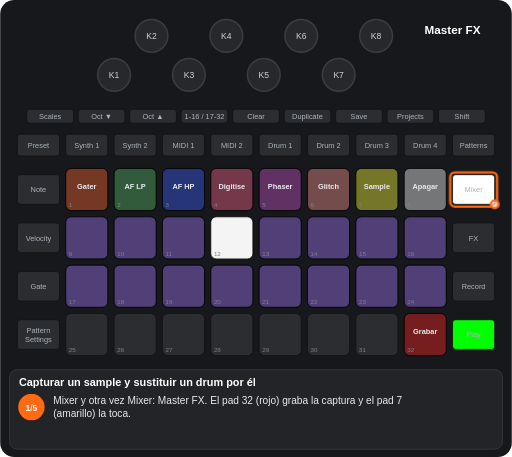
t = 0.00 s
t = 1.89 s: frame unchanged from t = 0.00 s, image omitted
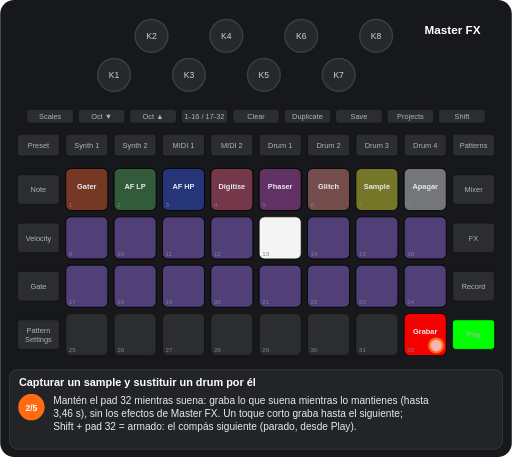
t = 3.14 s
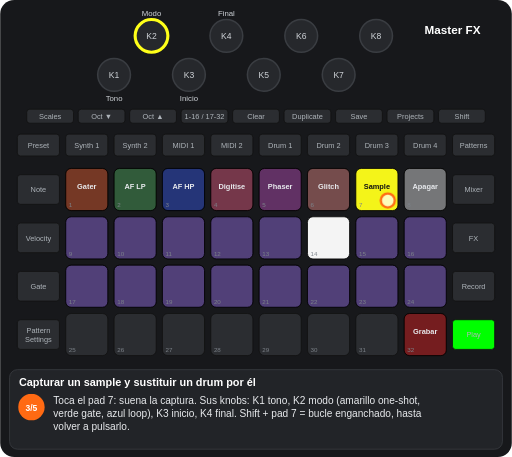
t = 5.10 s
t = 6.62 s: frame unchanged from t = 5.10 s, image omitted
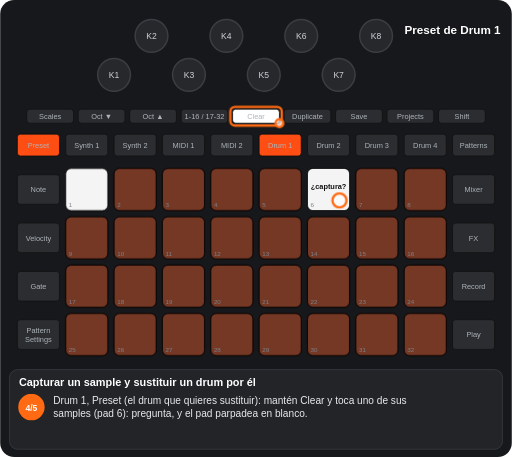
t = 8.55 s

The animated SVG that drew these frames (rendered in a browser with its animation timeline set to each time). Animation: 12 CSS @keyframes rules; frames cover the first 8.55 s, repeats indefinitely.

<svg xmlns="http://www.w3.org/2000/svg" viewBox="0 0 656 586" width="656" height="586" font-family="Arial, Helvetica, sans-serif" role="img" aria-label="Capturar un sample y sustituir un drum por él"><title>Capturar un sample y sustituir un drum por él</title><style>.kb{fill:#26282c;stroke:#3a3d42;stroke-width:2}.kt{font-size:11px;fill:#cfd3d8;text-anchor:middle}.u{fill:#2b2d31;stroke:#111}.bt{font-size:9.5px;fill:#aeb4ba;text-anchor:middle}.pn{font-size:8px;fill:#7d838a}.pl{font-size:9.5px;font-weight:bold;text-anchor:middle}.kl{font-size:10px;fill:#cfd3d8;text-anchor:middle}.fg{fill:#fff;fill-opacity:.7;stroke:#ff6a13;stroke-width:3}.fo{fill:none;stroke:#ff6a13;stroke-width:3}.ta{fill:none;stroke:#ff6a13;stroke-width:3}.vw{font-size:15px;font-weight:bold;fill:#fff;text-anchor:middle}.ti{font-size:14px;font-weight:bold;fill:#fff}.cp{font-size:13px;fill:#e8eaed}.sn{font-size:11px;font-weight:bold;fill:#fff;text-anchor:middle}.b{animation:b .6s step-end infinite}@keyframes b{0%{opacity:1}50%{opacity:0}100%{opacity:0}}.v{animation:v 1.2s ease-in-out infinite}@keyframes v{0%{opacity:1}50%{opacity:.3}100%{opacity:1}}.g0{animation:kg0 11597ms step-end infinite}@keyframes kg0{0%{opacity:1}59.421%{opacity:0}100%{opacity:0}}.g1{animation:kg1 11597ms step-end infinite}@keyframes kg1{0%{opacity:1}37.863%{opacity:0}100%{opacity:0}}.g2{animation:kg2 11597ms step-end infinite}@keyframes kg2{0%{opacity:1}16.306%{opacity:0}100%{opacity:0}}.g3{animation:kg3 11597ms step-end infinite}@keyframes kg3{0%{opacity:1}16.306%{opacity:0}37.863%{opacity:1}59.421%{opacity:0}100%{opacity:0}}.g4{animation:kg4 11597ms step-end infinite;opacity:0}@keyframes kg4{0%{opacity:0}16.306%{opacity:1}59.421%{opacity:0}100%{opacity:0}}.g5{animation:kg5 11597ms step-end infinite;opacity:0}@keyframes kg5{0%{opacity:0}16.306%{opacity:1}37.863%{opacity:0}100%{opacity:0}}.g6{animation:kg6 11597ms step-end infinite;opacity:0}@keyframes kg6{0%{opacity:0}37.863%{opacity:1}59.421%{opacity:0}100%{opacity:0}}.g7{animation:kg7 11597ms step-end infinite;opacity:0}@keyframes kg7{0%{opacity:0}59.421%{opacity:1}100%{opacity:1}}.g8{animation:kg8 11597ms step-end infinite;opacity:0}@keyframes kg8{0%{opacity:0}59.421%{opacity:1}78.443%{opacity:0}100%{opacity:0}}.g9{animation:kg9 11597ms step-end infinite;opacity:0}@keyframes kg9{0%{opacity:0}78.443%{opacity:1}100%{opacity:1}}</style><rect width="656" height="586" rx="18" fill="#17181b"/><circle cx="146" cy="96" r="21" class="kb"/><text x="146" y="100" class="kt">K1</text><circle cx="194" cy="46" r="21" class="kb"/><text x="194" y="50" class="kt">K2</text><circle cx="242" cy="96" r="21" class="kb"/><text x="242" y="100" class="kt">K3</text><circle cx="290" cy="46" r="21" class="kb"/><text x="290" y="50" class="kt">K4</text><circle cx="338" cy="96" r="21" class="kb"/><text x="338" y="100" class="kt">K5</text><circle cx="386" cy="46" r="21" class="kb"/><text x="386" y="50" class="kt">K6</text><circle cx="434" cy="96" r="21" class="kb"/><text x="434" y="100" class="kt">K7</text><circle cx="482" cy="46" r="21" class="kb"/><text x="482" y="50" class="kt">K8</text><rect x="34" y="140" width="60" height="18" rx="4" class="u"/><text x="64" y="152.5" class="bt">Scales</text><rect x="100" y="140" width="60" height="18" rx="4" class="u"/><text x="130" y="152.5" class="bt">Oct ▼</text><rect x="166" y="140" width="60" height="18" rx="4" class="u"/><text x="196" y="152.5" class="bt">Oct ▲</text><rect x="232" y="140" width="60" height="18" rx="4" class="u"/><text x="262" y="152.5" class="bt">1-16 / 17-32</text><rect x="298" y="140" width="60" height="18" rx="4" class="u"/><text x="328" y="152.5" class="bt">Clear</text><rect x="364" y="140" width="60" height="18" rx="4" class="u"/><text x="394" y="152.5" class="bt">Duplicate</text><rect x="430" y="140" width="60" height="18" rx="4" class="u"/><text x="460" y="152.5" class="bt">Save</text><rect x="496" y="140" width="60" height="18" rx="4" class="u"/><text x="526" y="152.5" class="bt">Projects</text><rect x="562" y="140" width="60" height="18" rx="4" class="u"/><text x="592" y="152.5" class="bt">Shift</text><rect x="22" y="172" width="54" height="28" rx="4" class="u"/><text x="49" y="189.5" class="bt">Preset</text><rect x="84" y="172" width="54" height="28" rx="4" class="u"/><text x="111" y="189.5" class="bt">Synth 1</text><rect x="146" y="172" width="54" height="28" rx="4" class="u"/><text x="173" y="189.5" class="bt">Synth 2</text><rect x="208" y="172" width="54" height="28" rx="4" class="u"/><text x="235" y="189.5" class="bt">MIDI 1</text><rect x="270" y="172" width="54" height="28" rx="4" class="u"/><text x="297" y="189.5" class="bt">MIDI 2</text><rect x="332" y="172" width="54" height="28" rx="4" class="u"/><text x="359" y="189.5" class="bt">Drum 1</text><rect x="394" y="172" width="54" height="28" rx="4" class="u"/><text x="421" y="189.5" class="bt">Drum 2</text><rect x="456" y="172" width="54" height="28" rx="4" class="u"/><text x="483" y="189.5" class="bt">Drum 3</text><rect x="518" y="172" width="54" height="28" rx="4" class="u"/><text x="545" y="189.5" class="bt">Drum 4</text><rect x="580" y="172" width="54" height="28" rx="4" class="u"/><text x="607" y="189.5" class="bt">Patterns</text><rect x="22" y="224" width="54" height="38" rx="4" class="u"/><text x="49" y="246.5" class="bt">Note</text><rect x="580" y="224" width="54" height="38" rx="4" class="u"/><text x="607" y="246.5" class="bt">Mixer</text><rect x="22" y="286" width="54" height="38" rx="4" class="u"/><text x="49" y="308.5" class="bt">Velocity</text><rect x="580" y="286" width="54" height="38" rx="4" class="u"/><text x="607" y="308.5" class="bt">FX</text><rect x="22" y="348" width="54" height="38" rx="4" class="u"/><text x="49" y="370.5" class="bt">Gate</text><rect x="580" y="348" width="54" height="38" rx="4" class="u"/><text x="607" y="370.5" class="bt">Record</text><rect x="22" y="410" width="54" height="38" rx="4" class="u"/><text x="49" y="427" class="bt">Pattern</text><text x="49" y="438" class="bt">Settings</text><rect x="580" y="410" width="54" height="38" rx="4" class="u"/><text x="607" y="432.5" class="bt">Play</text><rect x="84" y="216" width="54" height="54" rx="7" class="u"/><rect x="146" y="216" width="54" height="54" rx="7" class="u"/><rect x="208" y="216" width="54" height="54" rx="7" class="u"/><rect x="270" y="216" width="54" height="54" rx="7" class="u"/><rect x="332" y="216" width="54" height="54" rx="7" class="u"/><rect x="394" y="216" width="54" height="54" rx="7" class="u"/><rect x="456" y="216" width="54" height="54" rx="7" class="u"/><rect x="518" y="216" width="54" height="54" rx="7" class="u"/><rect x="84" y="278" width="54" height="54" rx="7" class="u"/><rect x="146" y="278" width="54" height="54" rx="7" class="u"/><rect x="208" y="278" width="54" height="54" rx="7" class="u"/><rect x="270" y="278" width="54" height="54" rx="7" class="u"/><rect x="332" y="278" width="54" height="54" rx="7" class="u"/><rect x="394" y="278" width="54" height="54" rx="7" class="u"/><rect x="456" y="278" width="54" height="54" rx="7" class="u"/><rect x="518" y="278" width="54" height="54" rx="7" class="u"/><rect x="84" y="340" width="54" height="54" rx="7" class="u"/><rect x="146" y="340" width="54" height="54" rx="7" class="u"/><rect x="208" y="340" width="54" height="54" rx="7" class="u"/><rect x="270" y="340" width="54" height="54" rx="7" class="u"/><rect x="332" y="340" width="54" height="54" rx="7" class="u"/><rect x="394" y="340" width="54" height="54" rx="7" class="u"/><rect x="456" y="340" width="54" height="54" rx="7" class="u"/><rect x="518" y="340" width="54" height="54" rx="7" class="u"/><rect x="84" y="402" width="54" height="54" rx="7" class="u"/><rect x="146" y="402" width="54" height="54" rx="7" class="u"/><rect x="208" y="402" width="54" height="54" rx="7" class="u"/><rect x="270" y="402" width="54" height="54" rx="7" class="u"/><rect x="332" y="402" width="54" height="54" rx="7" class="u"/><rect x="394" y="402" width="54" height="54" rx="7" class="u"/><rect x="456" y="402" width="54" height="54" rx="7" class="u"/><rect x="518" y="402" width="54" height="54" rx="7" class="u"/><g class="g0"><rect x="84" y="216" width="54" height="54" rx="7" fill="#ff4e13" fill-opacity="0.35" stroke="#000"/><text x="111" y="242" class="pl" fill="#e8eaed">Gater</text><rect x="146" y="216" width="54" height="54" rx="7" fill="#3db24f" fill-opacity="0.35" stroke="#000"/><text x="173" y="242" class="pl" fill="#e8eaed">AF LP</text><rect x="208" y="216" width="54" height="54" rx="7" fill="#1a47ff" fill-opacity="0.35" stroke="#000"/><text x="235" y="242" class="pl" fill="#e8eaed">AF HP</text><rect x="270" y="216" width="54" height="54" rx="7" fill="#ff4c7b" fill-opacity="0.35" stroke="#000"/><text x="297" y="242" class="pl" fill="#e8eaed">Digitise</text><rect x="332" y="216" width="54" height="54" rx="7" fill="#c63ac6" fill-opacity="0.35" stroke="#000"/><text x="359" y="242" class="pl" fill="#e8eaed">Phaser</text><rect x="394" y="216" width="54" height="54" rx="7" fill="#ff8682" fill-opacity="0.35" stroke="#000"/><text x="421" y="242" class="pl" fill="#e8eaed">Glitch</text><rect x="518" y="216" width="54" height="54" rx="7" fill="#ffffff" fill-opacity="0.35" stroke="#000"/><text x="545" y="242" class="pl" fill="#e8eaed">Apagar</text><rect x="84" y="278" width="54" height="54" rx="7" fill="#9865ff" fill-opacity="0.35" stroke="#000"/><rect x="146" y="278" width="54" height="54" rx="7" fill="#9865ff" fill-opacity="0.35" stroke="#000"/><rect x="208" y="278" width="54" height="54" rx="7" fill="#9865ff" fill-opacity="0.35" stroke="#000"/><rect x="456" y="278" width="54" height="54" rx="7" fill="#9865ff" fill-opacity="0.35" stroke="#000"/><rect x="518" y="278" width="54" height="54" rx="7" fill="#9865ff" fill-opacity="0.35" stroke="#000"/><rect x="84" y="340" width="54" height="54" rx="7" fill="#9865ff" fill-opacity="0.35" stroke="#000"/><rect x="146" y="340" width="54" height="54" rx="7" fill="#9865ff" fill-opacity="0.35" stroke="#000"/><rect x="208" y="340" width="54" height="54" rx="7" fill="#9865ff" fill-opacity="0.35" stroke="#000"/><rect x="270" y="340" width="54" height="54" rx="7" fill="#9865ff" fill-opacity="0.35" stroke="#000"/><rect x="332" y="340" width="54" height="54" rx="7" fill="#9865ff" fill-opacity="0.35" stroke="#000"/><rect x="394" y="340" width="54" height="54" rx="7" fill="#9865ff" fill-opacity="0.35" stroke="#000"/><rect x="456" y="340" width="54" height="54" rx="7" fill="#9865ff" fill-opacity="0.35" stroke="#000"/><rect x="518" y="340" width="54" height="54" rx="7" fill="#9865ff" fill-opacity="0.35" stroke="#000"/></g><g class="g1"><rect x="456" y="216" width="54" height="54" rx="7" fill="#ffff19" fill-opacity="0.35" stroke="#000"/><text x="483" y="242" class="pl" fill="#e8eaed">Sample</text><rect x="394" y="278" width="54" height="54" rx="7" fill="#9865ff" fill-opacity="0.35" stroke="#000"/></g><g class="g2"><rect x="270" y="278" width="54" height="54" rx="7" fill="#ffffff" fill-opacity="0.95" stroke="#000"/></g><g class="g3"><rect x="332" y="278" width="54" height="54" rx="7" fill="#9865ff" fill-opacity="0.35" stroke="#000"/><rect x="518" y="402" width="54" height="54" rx="7" fill="#ff0000" fill-opacity="0.35" stroke="#000"/><text x="545" y="428" class="pl" fill="#e8eaed">Grabar</text></g><g class="g4"><rect x="270" y="278" width="54" height="54" rx="7" fill="#9865ff" fill-opacity="0.35" stroke="#000"/></g><g class="g5"><rect x="332" y="278" width="54" height="54" rx="7" fill="#ffffff" fill-opacity="0.95" stroke="#000"/><rect x="518" y="402" width="54" height="54" rx="7" fill="#ff0000" fill-opacity="0.95" stroke="#000"/><text x="545" y="428" class="pl" fill="#e8eaed">Grabar</text></g><g class="g6"><rect x="456" y="216" width="54" height="54" rx="7" fill="#ffff19" fill-opacity="0.95" stroke="#000"/><text x="483" y="242" class="pl" fill="#111">Sample</text><rect x="394" y="278" width="54" height="54" rx="7" fill="#ffffff" fill-opacity="0.95" stroke="#000"/></g><g class="g7"><rect x="84" y="216" width="54" height="54" rx="7" fill="#ffffff" fill-opacity="0.95" stroke="#000"/><rect x="146" y="216" width="54" height="54" rx="7" fill="#ff4e13" fill-opacity="0.35" stroke="#000"/><rect x="208" y="216" width="54" height="54" rx="7" fill="#ff4e13" fill-opacity="0.35" stroke="#000"/><rect x="270" y="216" width="54" height="54" rx="7" fill="#ff4e13" fill-opacity="0.35" stroke="#000"/><rect x="332" y="216" width="54" height="54" rx="7" fill="#ff4e13" fill-opacity="0.35" stroke="#000"/><rect x="456" y="216" width="54" height="54" rx="7" fill="#ff4e13" fill-opacity="0.35" stroke="#000"/><rect x="518" y="216" width="54" height="54" rx="7" fill="#ff4e13" fill-opacity="0.35" stroke="#000"/><rect x="84" y="278" width="54" height="54" rx="7" fill="#ff4e13" fill-opacity="0.35" stroke="#000"/><rect x="146" y="278" width="54" height="54" rx="7" fill="#ff4e13" fill-opacity="0.35" stroke="#000"/><rect x="208" y="278" width="54" height="54" rx="7" fill="#ff4e13" fill-opacity="0.35" stroke="#000"/><rect x="270" y="278" width="54" height="54" rx="7" fill="#ff4e13" fill-opacity="0.35" stroke="#000"/><rect x="332" y="278" width="54" height="54" rx="7" fill="#ff4e13" fill-opacity="0.35" stroke="#000"/><rect x="394" y="278" width="54" height="54" rx="7" fill="#ff4e13" fill-opacity="0.35" stroke="#000"/><rect x="456" y="278" width="54" height="54" rx="7" fill="#ff4e13" fill-opacity="0.35" stroke="#000"/><rect x="518" y="278" width="54" height="54" rx="7" fill="#ff4e13" fill-opacity="0.35" stroke="#000"/><rect x="84" y="340" width="54" height="54" rx="7" fill="#ff4e13" fill-opacity="0.35" stroke="#000"/><rect x="146" y="340" width="54" height="54" rx="7" fill="#ff4e13" fill-opacity="0.35" stroke="#000"/><rect x="208" y="340" width="54" height="54" rx="7" fill="#ff4e13" fill-opacity="0.35" stroke="#000"/><rect x="270" y="340" width="54" height="54" rx="7" fill="#ff4e13" fill-opacity="0.35" stroke="#000"/><rect x="332" y="340" width="54" height="54" rx="7" fill="#ff4e13" fill-opacity="0.35" stroke="#000"/><rect x="394" y="340" width="54" height="54" rx="7" fill="#ff4e13" fill-opacity="0.35" stroke="#000"/><rect x="456" y="340" width="54" height="54" rx="7" fill="#ff4e13" fill-opacity="0.35" stroke="#000"/><rect x="518" y="340" width="54" height="54" rx="7" fill="#ff4e13" fill-opacity="0.35" stroke="#000"/><rect x="84" y="402" width="54" height="54" rx="7" fill="#ff4e13" fill-opacity="0.35" stroke="#000"/><rect x="146" y="402" width="54" height="54" rx="7" fill="#ff4e13" fill-opacity="0.35" stroke="#000"/><rect x="208" y="402" width="54" height="54" rx="7" fill="#ff4e13" fill-opacity="0.35" stroke="#000"/><rect x="270" y="402" width="54" height="54" rx="7" fill="#ff4e13" fill-opacity="0.35" stroke="#000"/><rect x="332" y="402" width="54" height="54" rx="7" fill="#ff4e13" fill-opacity="0.35" stroke="#000"/><rect x="394" y="402" width="54" height="54" rx="7" fill="#ff4e13" fill-opacity="0.35" stroke="#000"/><rect x="456" y="402" width="54" height="54" rx="7" fill="#ff4e13" fill-opacity="0.35" stroke="#000"/><rect x="518" y="402" width="54" height="54" rx="7" fill="#ff4e13" fill-opacity="0.35" stroke="#000"/></g><g class="g8"><g class="b"><rect x="394" y="216" width="54" height="54" rx="7" fill="#ffffff" fill-opacity="0.95" stroke="#000"/><text x="421" y="242" class="pl" fill="#111">¿captura?</text></g></g><g class="g9"><rect x="394" y="216" width="54" height="54" rx="7" fill="#ff4e13" fill-opacity="0.35" stroke="#000"/><text x="421" y="242" class="pl" fill="#e8eaed">captura</text></g><text x="88" y="266" class="pn">1</text><text x="150" y="266" class="pn">2</text><text x="212" y="266" class="pn">3</text><text x="274" y="266" class="pn">4</text><text x="336" y="266" class="pn">5</text><text x="398" y="266" class="pn">6</text><text x="460" y="266" class="pn">7</text><text x="522" y="266" class="pn">8</text><text x="88" y="328" class="pn">9</text><text x="150" y="328" class="pn">10</text><text x="212" y="328" class="pn">11</text><text x="274" y="328" class="pn">12</text><text x="336" y="328" class="pn">13</text><text x="398" y="328" class="pn">14</text><text x="460" y="328" class="pn">15</text><text x="522" y="328" class="pn">16</text><text x="88" y="390" class="pn">17</text><text x="150" y="390" class="pn">18</text><text x="212" y="390" class="pn">19</text><text x="274" y="390" class="pn">20</text><text x="336" y="390" class="pn">21</text><text x="398" y="390" class="pn">22</text><text x="460" y="390" class="pn">23</text><text x="522" y="390" class="pn">24</text><text x="88" y="452" class="pn">25</text><text x="150" y="452" class="pn">26</text><text x="212" y="452" class="pn">27</text><text x="274" y="452" class="pn">28</text><text x="336" y="452" class="pn">29</text><text x="398" y="452" class="pn">30</text><text x="460" y="452" class="pn">31</text><text x="522" y="452" class="pn">32</text><g class="g2"><rect x="580" y="224" width="54" height="38" rx="4" fill="#ffffff" stroke="#111"/><text x="607" y="246.5" class="bt" fill="#111">Mixer</text></g><g class="g0"><rect x="580" y="410" width="54" height="38" rx="4" fill="#00ff00" stroke="#111"/><text x="607" y="432.5" class="bt" fill="#111">Play</text></g><g class="g7"><rect x="332" y="172" width="54" height="28" rx="4" fill="#ff4e13" stroke="#111"/><text x="359" y="189.5" class="bt" fill="#111">Drum 1</text><rect x="22" y="172" width="54" height="28" rx="4" fill="#ff4e13" stroke="#111"/><text x="49" y="189.5" class="bt" fill="#111">Preset</text><rect x="298" y="140" width="60" height="18" rx="4" fill="#ffffff" stroke="#111"/><text x="328" y="152.5" class="bt" fill="#111">Clear</text></g><g class="g6"><text x="146" y="130" class="kl">Tono</text><circle cx="194" cy="46" r="21" fill="none" stroke="#ffff19" stroke-width="4"/><text x="194" y="20" class="kl">Modo</text><text x="242" y="130" class="kl">Inicio</text><text x="290" y="20" class="kl">Final</text></g><g class="g0"><text x="580" y="44" class="vw">Master FX</text></g><g class="g7"><text x="580" y="44" class="vw">Preset de Drum 1</text></g><g class="g2"><rect x="577" y="221" width="60" height="44" rx="6" class="fo"/><circle cx="634" cy="262" r="5" class="fg"/></g><g class="g5"><circle cx="559" cy="443" r="9" class="fg"/></g><g class="g6"><circle cx="497" cy="257" r="9" class="fg"/></g><g class="g7"><rect x="295" y="137" width="66" height="24" rx="6" class="fo"/><circle cx="358" cy="158" r="5" class="fg"/><circle cx="435" cy="257" r="9" class="fg"/></g><rect x="12" y="474" width="632" height="102" rx="10" fill="#222428" stroke="#3a3d42"/><text x="24" y="495" class="ti">Capturar un sample y sustituir un drum por él</text><g class="g2"><circle cx="40" cy="522" r="17" fill="#ff6a13"/><text x="40" y="526.5" class="sn">1/5</text><text x="68" y="518" class="cp">Mixer y otra vez Mixer: Master FX. El pad 32 (rojo) graba la captura y el pad 7</text><text x="68" y="535" class="cp">(amarillo) la toca.</text></g><g class="g5"><circle cx="40" cy="522" r="17" fill="#ff6a13"/><text x="40" y="526.5" class="sn">2/5</text><text x="68" y="518" class="cp">Mantén el pad 32 mientras suena: graba lo que suena mientras lo mantienes (hasta</text><text x="68" y="535" class="cp">3,46 s), sin los efectos de Master FX. Un toque corto graba hasta el siguiente;</text><text x="68" y="552" class="cp">Shift + pad 32 = armado: el compás siguiente (parado, desde Play).</text></g><g class="g6"><circle cx="40" cy="522" r="17" fill="#ff6a13"/><text x="40" y="526.5" class="sn">3/5</text><text x="68" y="518" class="cp">Toca el pad 7: suena la captura. Sus knobs: K1 tono, K2 modo (amarillo one-shot,</text><text x="68" y="535" class="cp">verde gate, azul loop), K3 inicio, K4 final. Shift + pad 7 = bucle enganchado, hasta</text><text x="68" y="552" class="cp">volver a pulsarlo.</text></g><g class="g8"><circle cx="40" cy="522" r="17" fill="#ff6a13"/><text x="40" y="526.5" class="sn">4/5</text><text x="68" y="518" class="cp">Drum 1, Preset (el drum que quieres sustituir): mantén Clear y toca uno de sus</text><text x="68" y="535" class="cp">samples (pad 6): pregunta, y el pad parpadea en blanco.</text></g><g class="g9"><circle cx="40" cy="522" r="17" fill="#ff6a13"/><text x="40" y="526.5" class="sn">5/5</text><text x="68" y="518" class="cp">Clear + el mismo pad otra vez: confirmado: ese sample es ahora la captura, y suena.</text><text x="68" y="535" class="cp">Es volátil hasta que guardas el proyecto (Save): entonces se escribe en el pack, si</text><text x="68" y="552" class="cp">cabe en la memoria de samples (escribe en la tarjeta).</text></g></svg>
